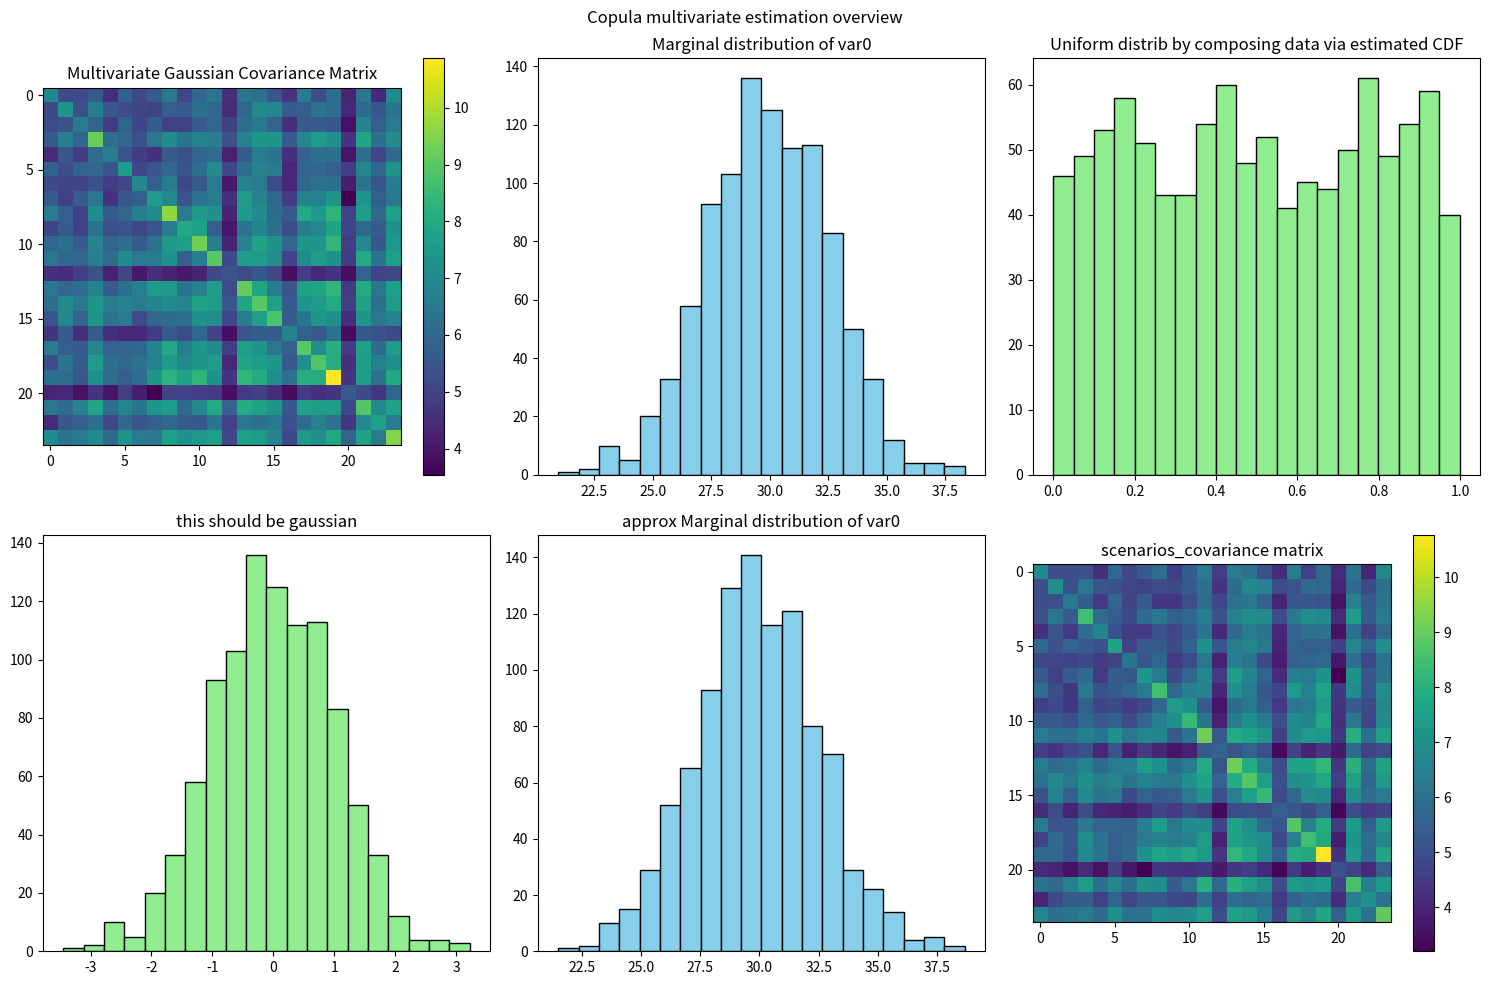

Reproduce this figure in Python.
import numpy as np
import pandas as pd
import matplotlib.pyplot as plt
from scipy.stats import norm
from math import erf, sqrt

def phi(x, mu, var):
    """
    Cumulative distribution function for normal distribution.
    x: real value
    mu: mean
    var: variance
    """
    return (1 + erf((x - mu) / sqrt(2 * var))) / 2.0

# Generate random dataset.
mean = np.linspace(30, 50, 24)
A = np.random.random((24, 24))
covar = np.dot(A, A.transpose())  # Ensure covariance matrix is symmetric and positive semi-definite

# Plot setup
fig, axes = plt.subplots(2, 3, figsize=(15, 10))  # Subplots in a 2x3 grid
fig.suptitle("Copula multivariate estimation overview")


c = axes[0,0].imshow(covar, interpolation='nearest')
fig.colorbar(c, ax=axes[0,0])
axes[0,0].set_title("Multivariate Gaussian Covariance Matrix")


# Create random multivariate normal data
Y = np.random.multivariate_normal(mean, covar, 1000)
time_range = pd.date_range(start="20210101", end="20210102", periods=24)
Y = pd.DataFrame(Y, columns=time_range)


# Plot the first variable's histogram
axes[0, 1].hist(Y.iloc[:, 0], bins=20, color='skyblue', edgecolor='black')
axes[0, 1].set_title("Marginal distribution of var0")

# Parametric estimation of marginal distributions
mean_est = Y.mean(axis=0)
scale_est = np.sqrt(Y.var(axis=0, ddof=1))


#uniform variables estimation
X_h = pd.DataFrame(index=Y.index, columns=Y.columns)
O_h = pd.DataFrame(index=Y.index, columns=Y.columns)
for var in Y.columns:
    X_h[var] = norm.cdf(Y[var], loc=mean_est[var], scale=scale_est[var])
    O_h[var] = norm.ppf(X_h[var])
# Histogram of transformed data to uniform distribution using estimated CDF
axes[0, 2].hist(X_h.iloc[:, 0], bins=20, color='lightgreen', edgecolor='black')
axes[0, 2].set_title("Uniform distrib by composing data via estimated CDF") #se non sembra uniforma not a good estimation

axes[1, 0].hist(O_h.iloc[:, 0], bins=20, color='lightgreen', edgecolor='black')
axes[1, 0].set_title("this should be gaussian") #se non sembra uniforma not a good estimation

#copula covariance estimation:
E_h = np.cov(O_h.T, ddof = 1)

#plot
#c = axes[1,1].imshow(E_h)
#fig.colorbar(c, ax = axes[1,1])
#axes[1,1].set_title("copula Covariance Matrix")
   

### GENERATE SCENARIOS
#copula_scenarios
n_scenarios = 1000
n_vars = len(Y.columns)
X_scen = pd.DataFrame(np.random.multivariate_normal(np.array([0]*n_vars), E_h, n_scenarios), columns = Y.columns)
#convert to uniform domain U and the to inidital domain Y
U_scen = pd.DataFrame( columns=Y.columns)
scenarios = pd.DataFrame( columns=Y.columns) #scenario dataframe

for var in Y.columns:
    U_scen[var] = norm.cdf(X_scen[var])
    scenarios[var] = norm.ppf(U_scen[var], loc = mean_est[var], scale = scale_est[var])


# Plot the first variable's histogram
axes[1, 1].hist(scenarios.iloc[:, 0], bins=20, color='skyblue', edgecolor='black')
axes[1, 1].set_title("approx Marginal distribution of var0")

scenarios_covariance = np.cov(scenarios.T, ddof = 1)
c = axes[1,2].imshow(scenarios_covariance)
fig.colorbar(c, ax = axes[1,2])
axes[1,2].set_title("scenarios_covariance matrix")
plt.tight_layout()
plt.show()
